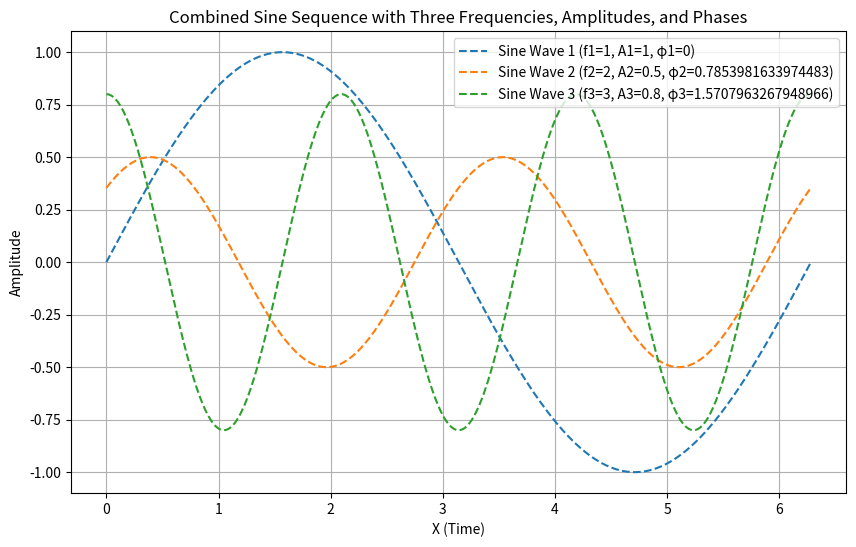

Reproduce this figure in Python.
import matplotlib.pyplot as plt
import numpy as np

# Function to generate a combined sine sequence
def generate_combined_sine_sequence(length, f1, f2, f3, A1, A2, A3, phi1, phi2, phi3):
    x = np.linspace(0, 2 * np.pi, length)  # Generate evenly spaced points
    y1 = A1 * np.sin(f1 * x + phi1)
    y2 = A2 * np.sin(f2 * x + phi2)
    y3 = A3 * np.sin(f3 * x + phi3)

    return x, y1, y2, y3

# Parameters for the sine waves
length = 500  # Number of points in the sequence
f1, f2, f3 = 1, 2, 3  # Frequencies of the sine waves
A1, A2, A3 = 1, 0.5, 0.8  # Amplitudes of the sine waves
phi1, phi2, phi3 = 0, np.pi/4, np.pi/2  # Phase shifts of the sine waves

# Generate the combined sine sequence
x, y1, y2, y3 = generate_combined_sine_sequence(length, f1, f2, f3, A1, A2, A3, phi1, phi2, phi3)

# Plot the individual sine waves and the combined sequence
plt.figure(figsize=(10, 6))
plt.plot(x, y1, label=f'Sine Wave 1 (f1={f1}, A1={A1}, φ1={phi1})', linestyle='dashed')
plt.plot(x, y2, label=f'Sine Wave 2 (f2={f2}, A2={A2}, φ2={phi2})', linestyle='dashed')
plt.plot(x, y3, label=f'Sine Wave 3 (f3={f3}, A3={A3}, φ3={phi3})', linestyle='dashed')

plt.xlabel("X (Time)")
plt.ylabel("Amplitude")
plt.title("Combined Sine Sequence with Three Frequencies, Amplitudes, and Phases")
plt.grid(True)
plt.legend()
plt.show()
